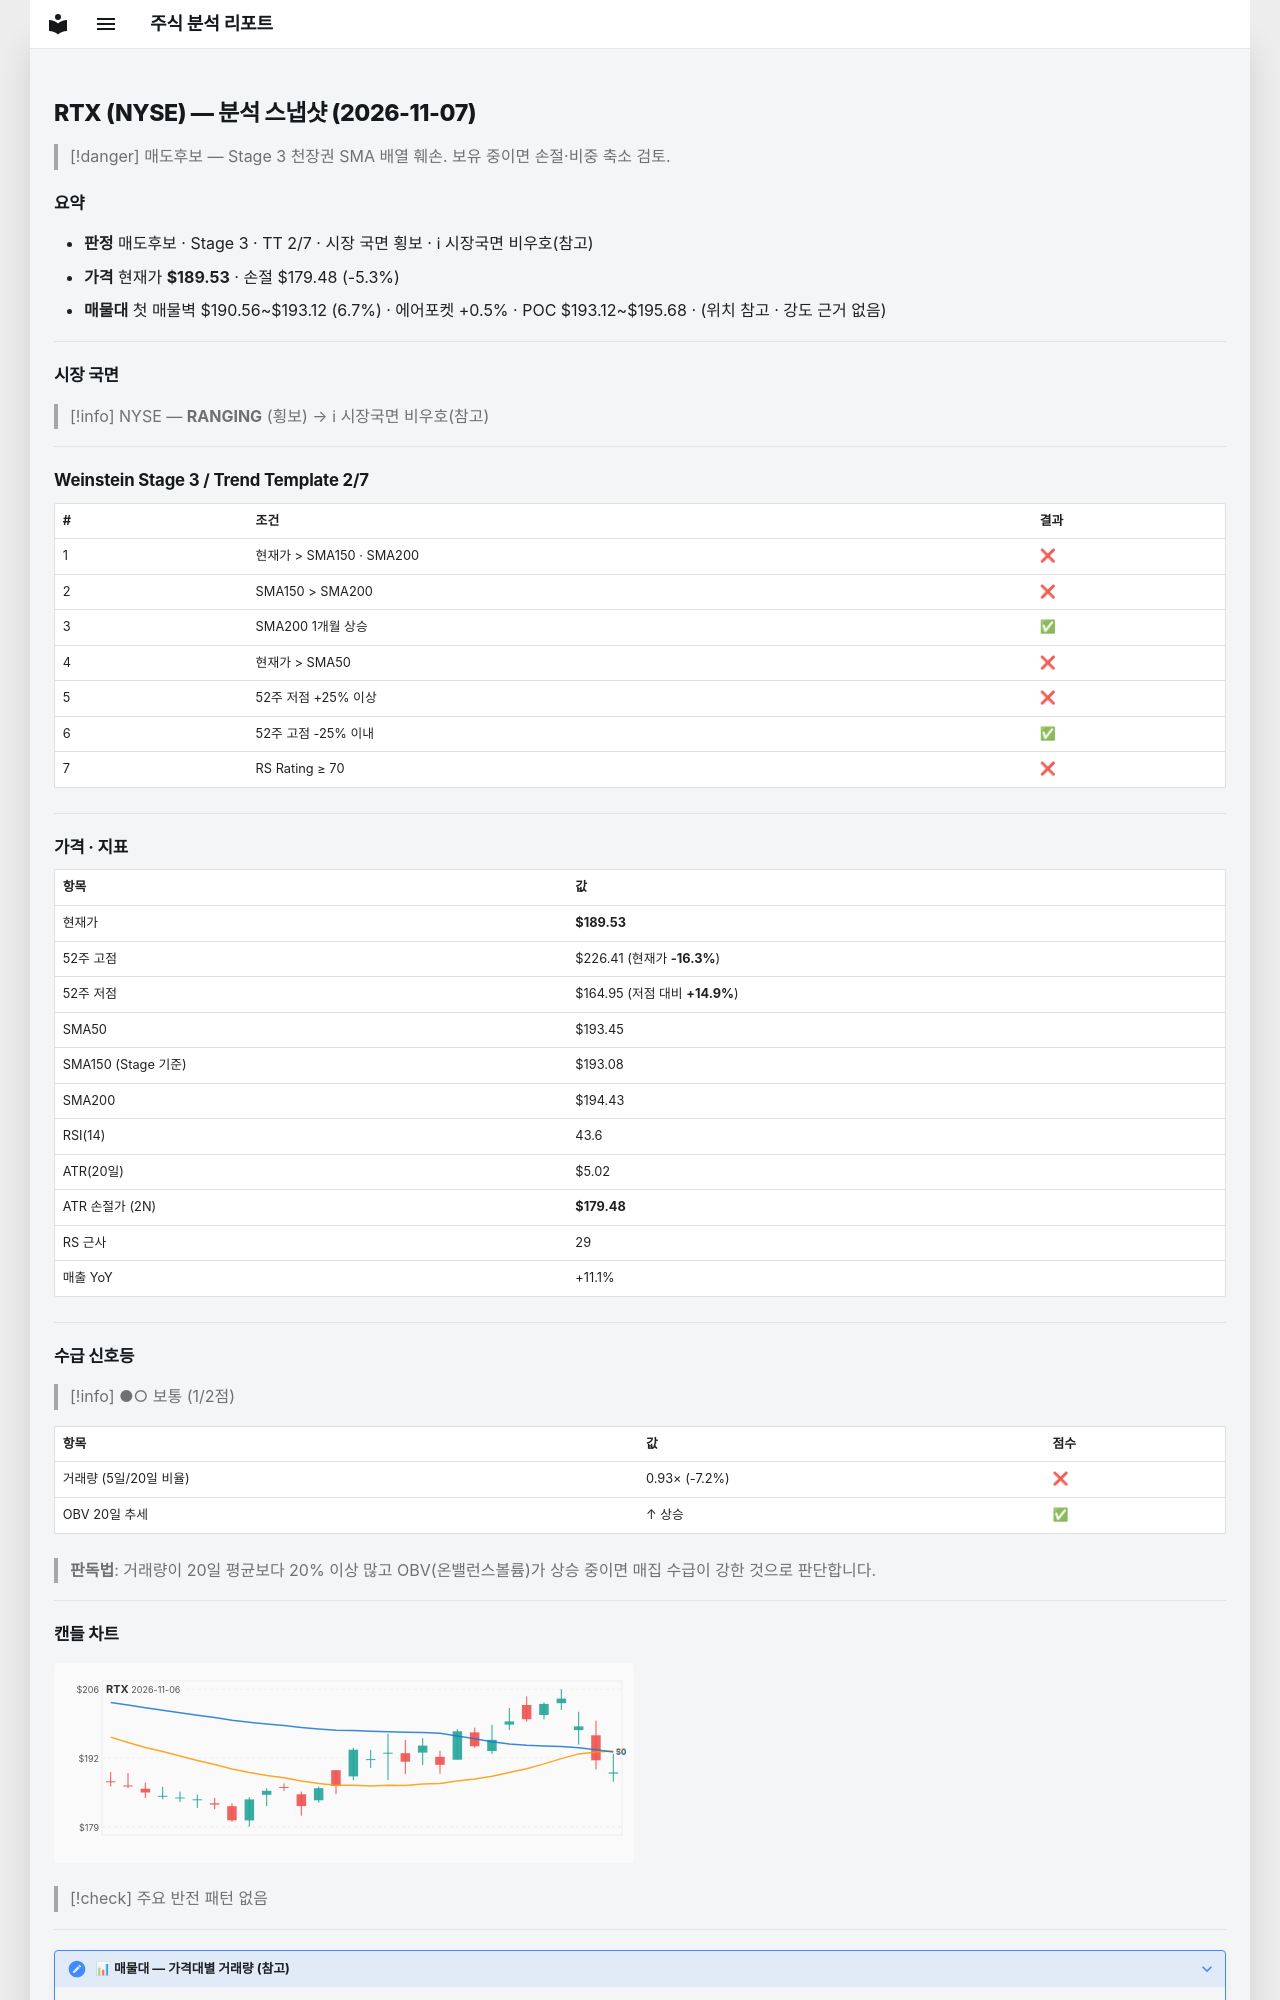

repository: soloandco/stock-reports · page: snapshots/RTX-2026-11-07/index.html · generator: mkdocs

---
type: analysis-snapshot
title: RTX 분석 스냅샷
ticker: RTX
market: NYSE
created: 2026-11-07
updated: 2026-11-07
bar-date: 2026-11-06
verdict: 매도후보
real-rr: 3.72
sma50-gap-pct: -2.0
weekly-position: 저항대아래
weekly-overhead-price: 226.88
weekly-overhead-pct: 19.7
stage: 3
trend-template-score: 2
tt-max: 7
ma-set: sma-50-150-200
price: 189.52999877929688
stop-price: 179.4800516051392
market-regime: RANGING
supply-demand-score: 1/2
supply-demand-label: 보통
status: tracking
tags:
  - stock-agent
  - watchlist
  - RTX
  - analysis
related:
  - "[[analysis-template]]"
---

# RTX (NYSE) — 분석 스냅샷 (2026-11-07)

> [!danger] 매도후보 — Stage 3 천장권
> SMA 배열 훼손. 보유 중이면 손절·비중 축소 검토.

## 요약

- **판정** 매도후보 · Stage 3 · TT 2/7 · 시장 국면 횡보 · ℹ 시장국면 비우호(참고)
- **가격** 현재가 **$189.53** · 손절 $179.48 (-5.3%)
- **매물대** 첫 매물벽 $190.56~$193.12 (6.7%) · 에어포켓 +0.5% · POC $193.12~$195.68 · (위치 참고 · 강도 근거 없음)

---

## 시장 국면

> [!info] NYSE — **RANGING** (횡보) → ℹ 시장국면 비우호(참고)

---

## Weinstein Stage 3 / Trend Template 2/7

| # | 조건 | 결과 |
|---|------|------|
| 1 | 현재가 > SMA150 · SMA200 | ❌ |
| 2 | SMA150 > SMA200 | ❌ |
| 3 | SMA200 1개월 상승 | ✅ |
| 4 | 현재가 > SMA50 | ❌ |
| 5 | 52주 저점 +25% 이상 | ❌ |
| 6 | 52주 고점 -25% 이내 | ✅ |
| 7 | RS Rating ≥ 70 | ❌ |

---

## 가격 · 지표

| 항목 | 값 |
|------|---|
| 현재가 | **$189.53** |
| 52주 고점 | $226.41 (현재가 **-16.3%**) |
| 52주 저점 | $164.95 (저점 대비 **+14.9%**) |
| SMA50 | $193.45 |
| SMA150 (Stage 기준) | $193.08 |
| SMA200 | $194.43 |
| RSI(14) | 43.6 |
| ATR(20일) | $5.02 |
| ATR 손절가 (2N) | **$179.48** |
| RS 근사 | 29 |
| 매출 YoY | +11.1% |

---
## 수급 신호등

> [!info] ●○ 보통 (1/2점)

| 항목 | 값 | 점수 |
|------|------|------|
| 거래량 (5일/20일 비율) | 0.93× (-7.2%) | ❌ |
| OBV 20일 추세 | ↑ 상승 | ✅ |

> **판독법**: 거래량이 20일 평균보다 20% 이상 많고 OBV(온밸런스볼륨)가 상승 중이면 매집 수급이 강한 것으로 판단합니다.

---
